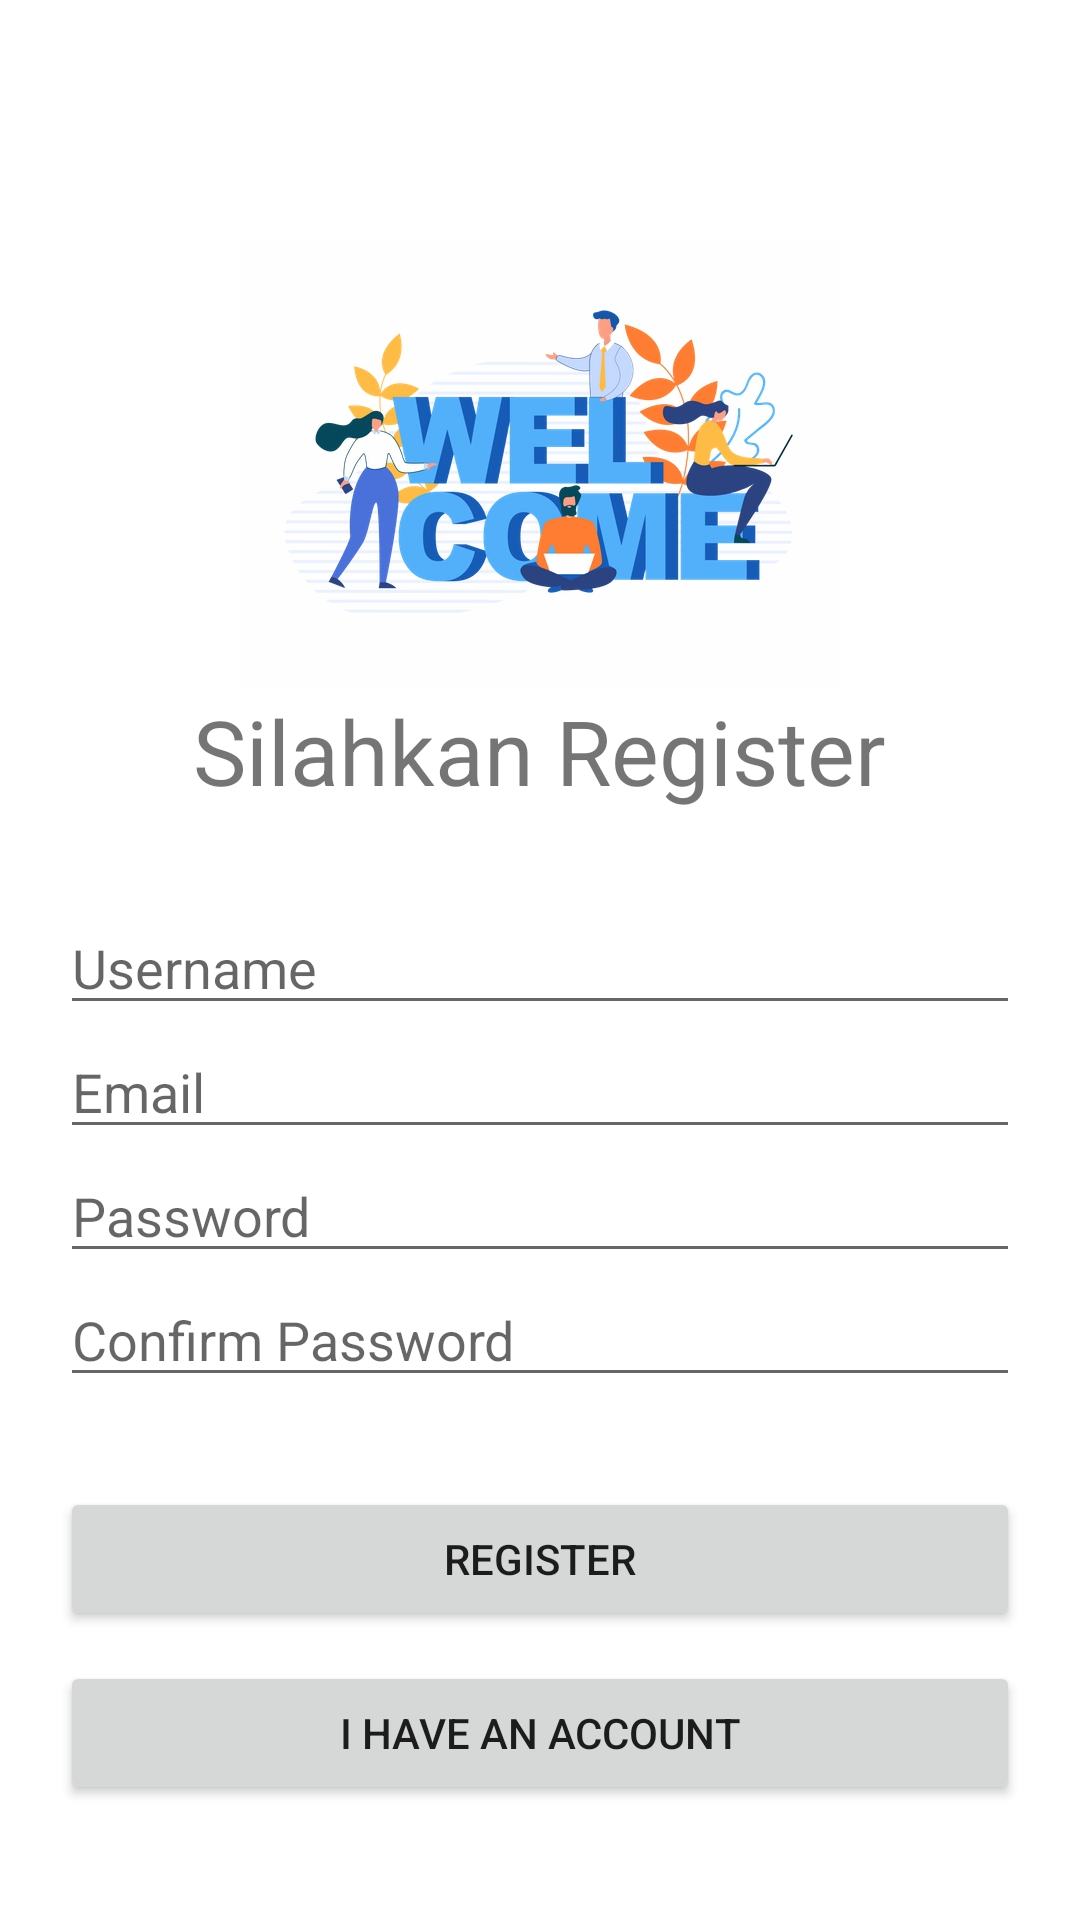

Produce the Android XML layout that renders to this screen, including the resource entries it uses.
<!-- AndroidManifest.xml: application theme Theme.TUGAS1_AKB_IF7_10119253 -->
<!-- res/layout/activity_register.xml -->
<?xml version="1.0" encoding="utf-8"?>
<RelativeLayout xmlns:android="http://schemas.android.com/apk/res/android"
    xmlns:tools="http://schemas.android.com/tools"
    android:layout_width="match_parent"
    android:layout_height="match_parent"
    tools:context=".RegisterActivity">

    <LinearLayout
        android:id="@+id/login_logo"
        android:layout_width="wrap_content"
        android:layout_height="wrap_content"
        android:layout_centerHorizontal="true"
        android:layout_marginTop="80dp"
        android:orientation="vertical"
        tools:ignore="UseCompoundDrawables">

        <ImageView
            android:layout_width="200dp"
            android:layout_height="150dp"
            android:src="@drawable/welcome"
            android:layout_gravity="center_horizontal"
            tools:ignore="ContentDescription" />

        <TextView
            android:layout_width="wrap_content"
            android:layout_height="wrap_content"
            android:text="Silahkan Register"
            android:textSize="30sp"/>

    </LinearLayout>

    <LinearLayout
        android:layout_width="match_parent"
        android:layout_height="wrap_content"
        android:layout_below="@+id/login_logo"
        android:layout_marginLeft="20dp"
        android:layout_marginTop="30dp"
        android:layout_marginRight="20dp"
        android:orientation="vertical">

        <EditText
            android:id="@+id/in_username"
            android:layout_width="match_parent"
            android:layout_height="wrap_content"
            android:hint="Username"
            android:inputType="textPersonName"
            android:importantForAutofill="auto"
            android:autofillHints="Username" />

        <EditText
            android:id="@+id/in_email"
            android:layout_width="match_parent"
            android:layout_height="wrap_content"
            android:hint="Email"
            android:inputType="textEmailAddress"
            android:importantForAutofill="no" />

        <EditText
            android:id="@+id/in_password"
            android:layout_width="match_parent"
            android:layout_height="wrap_content"
            android:hint="Password"
            android:inputType="textPassword"
            android:importantForAutofill="no" />

        <EditText
            android:id="@+id/in_repassword"
            android:layout_width="match_parent"
            android:layout_height="wrap_content"
            android:hint="Confirm Password"
            android:inputType="textPassword"
            android:importantForAutofill="no" />

        <Button
            android:id="@+id/btn_register"
            android:layout_width="match_parent"
            android:layout_height="wrap_content"
            android:layout_marginTop="30dp"
            android:text="Register"/>

        <Button
            android:id="@+id/btn_login"
            android:layout_width="match_parent"
            android:layout_height="wrap_content"
            android:layout_marginTop="10dp"
            android:text="I Have An Account"/>

    </LinearLayout>

</RelativeLayout>


<!-- resources referenced by this layout -->
<resources>
  <!-- drawable welcome: jpg bitmap (drawable, 95714 bytes) -->
  <style name="Theme.TUGAS1_AKB_IF7_10119253" parent="Theme.MaterialComponents.DayNight.DarkActionBar">
          
          <item name="colorPrimary">@color/purple_500</item>
          <item name="colorPrimaryVariant">@color/purple_700</item>
          <item name="colorOnPrimary">@color/white</item>
          
          <item name="colorSecondary">@color/teal_200</item>
          <item name="colorSecondaryVariant">@color/teal_700</item>
          <item name="colorOnSecondary">@color/black</item>
          
          <item name="android:statusBarColor" tools:targetApi="l">?attr/colorPrimaryVariant</item>
          
      </style>
  <!-- not gathered from this repository: default colours our renderer supplied (Android Studio template values) -->
  <color name="purple_500">#FF6200EE</color>
  <color name="purple_700">#FF3700B3</color>
  <color name="teal_200">#FF03DAC5</color>
  <color name="teal_700">#FF018786</color>
  <color name="black">#FF000000</color>
  <color name="white">#FFFFFFFF</color>
</resources>
